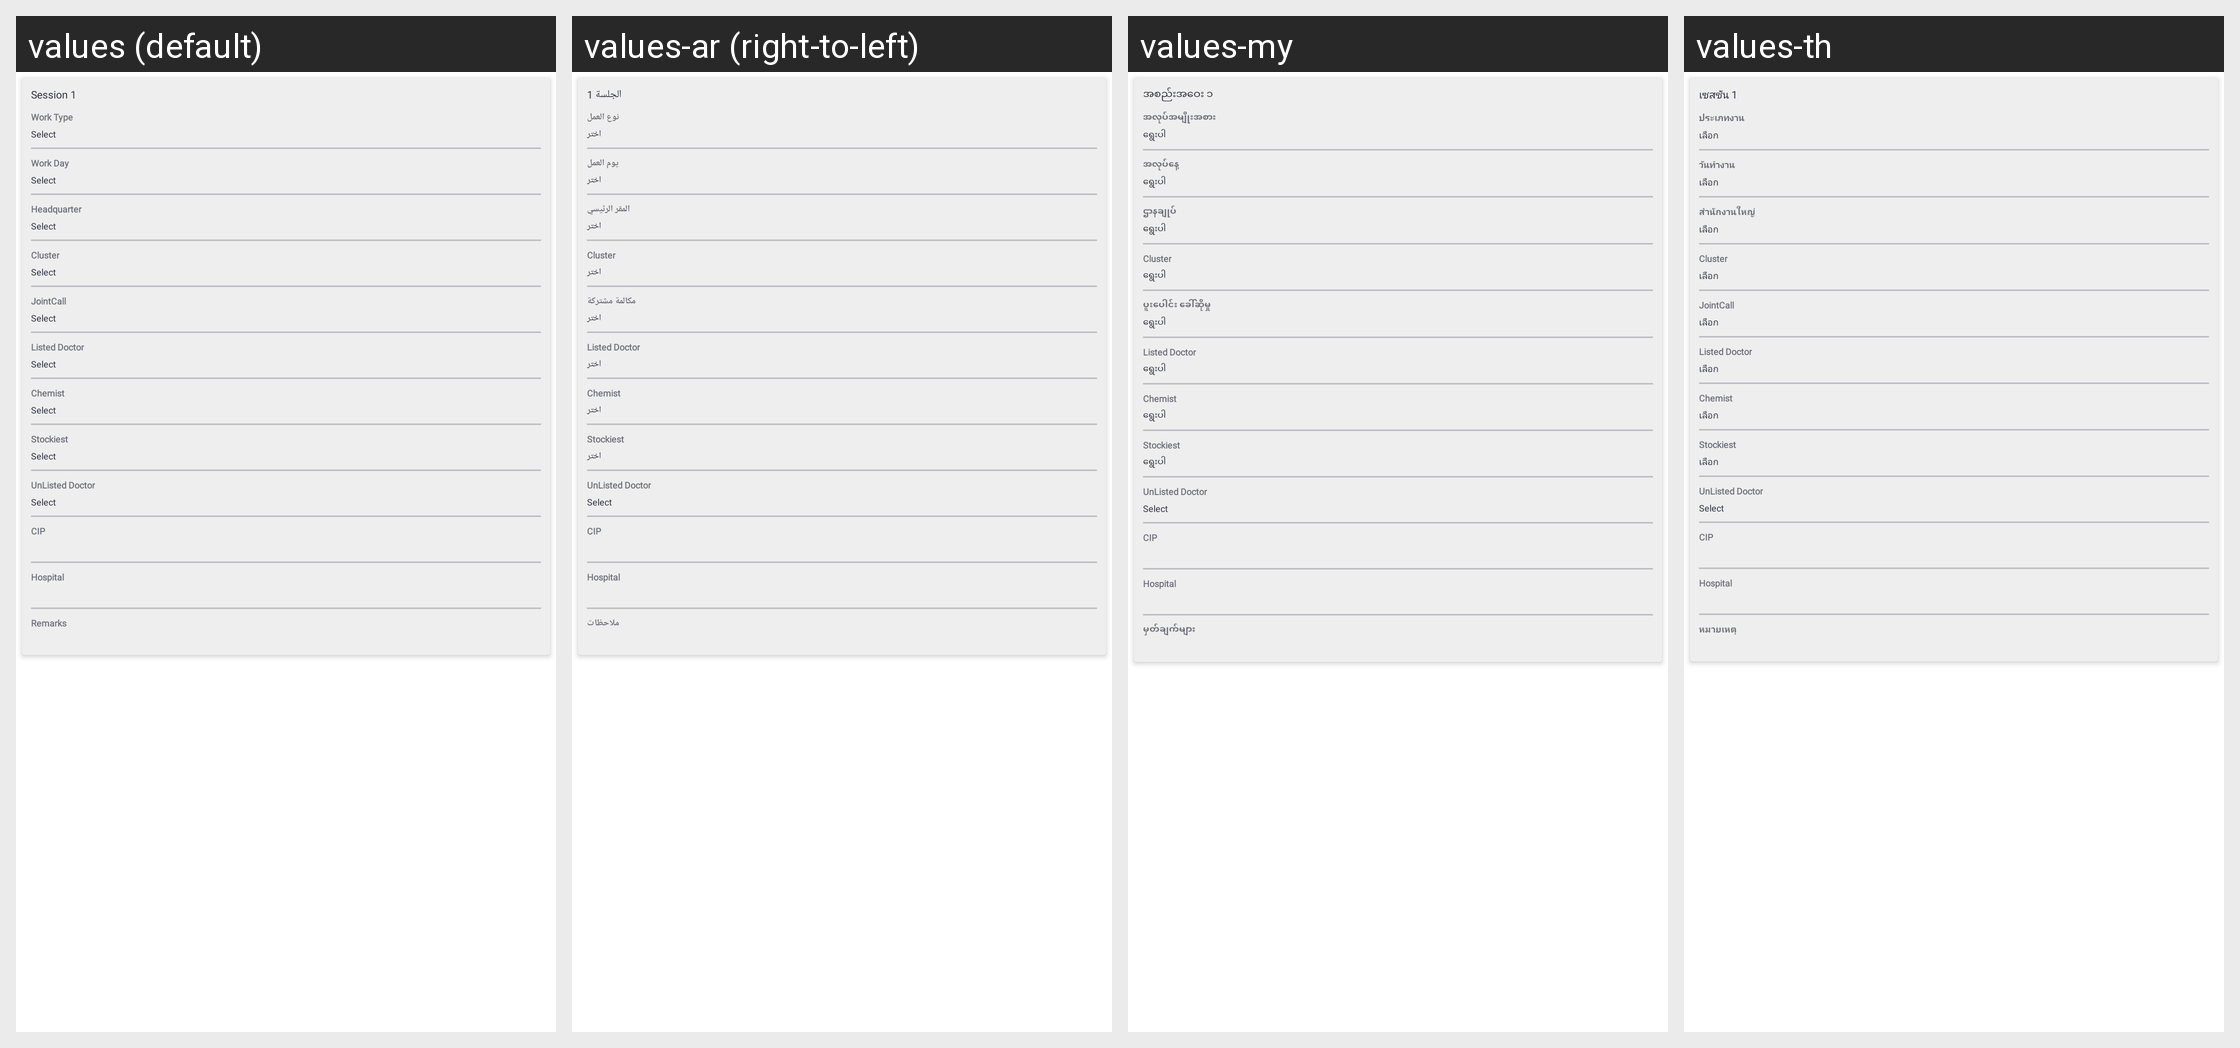

The Android screen above is rendered under several locales of the same app. Produce the string resources it draws, with the default and per-locale values.
Android screen res/layout/tp_session_view_item.xml rendered under 4 locales, left to right: values (default), values-ar (right-to-left), values-my, values-th. Device: Nexus 5 (rendered at 1080×1920; each locale shown at half size, 540×960, under a caption strip naming it); theme Theme.SANCLM.
Other locales in the repository, not shown: values-es, values-fr, values-pt, values-ru, values-vi, values-zh.
Strings drawn on this screen, with the default value and each locale's value (text and hints the layout hard-codes, and strings that could not be matched under every locale, appear in the picture but are not listed):

session_1
  values: Session 1
  values-ar: الجلسة 1
  values-my: အစည်းအဝေး ၁
  values-th: เซสชัน 1

work_type
  values: Work Type
  values-ar: نوع العمل
  values-my: အလုပ်အမျိုးအစား
  values-th: ประเภทงาน

select
  values: Select
  values-ar: اختر
  values-my: ရွေးပါ
  values-th: เลือก

work_day
  values: Work Day
  values-ar: يوم العمل
  values-my: အလုပ်နေ့
  values-th: วันทำงาน

headquarter
  values: Headquarter
  values-ar: المقر الرئيسي
  values-my: ဌာနချုပ်
  values-th: สำนักงานใหญ่

jointcall
  values: JointCall
  values-ar: مكالمة مشتركة
  values-my: ပူးပေါင်း ခေါ်ဆိုမှု
  values-th: JointCall

remarks
  values: Remarks
  values-ar: ملاحظات
  values-my: မှတ်ချက်များ
  values-th: หมายเหตุ
